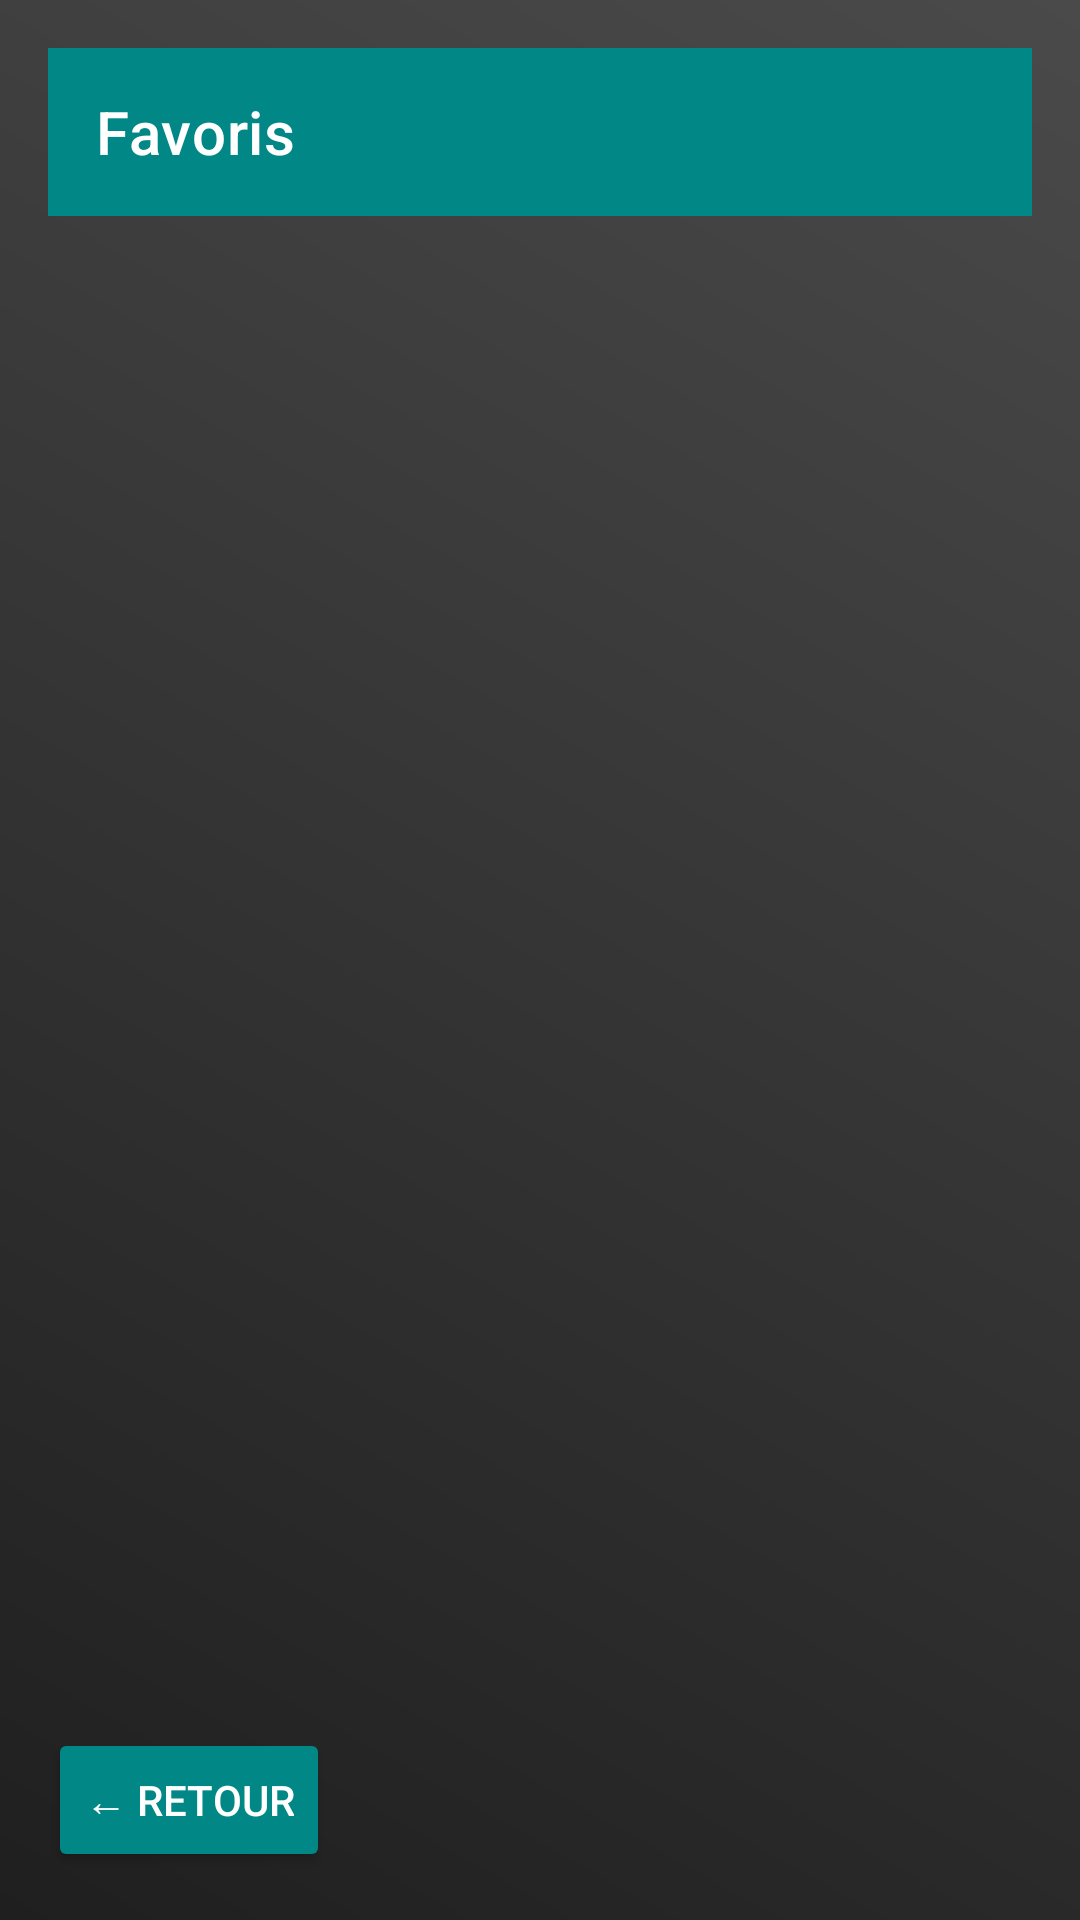

Here is an Android app screen rendered from its layout file. Give the layout XML and the strings, colors and styles it references.
<!-- AndroidManifest.xml: application theme Theme.BiblioScan -->
<!-- res/layout/fragment_favoris.xml -->
<LinearLayout xmlns:android="http://schemas.android.com/apk/res/android"
    xmlns:app="http://schemas.android.com/apk/res-auto"
    android:layout_width="match_parent"
    android:layout_height="match_parent"
    android:orientation="vertical"
    android:background="@drawable/background_gradient"
    android:padding="16dp">

    <androidx.appcompat.widget.Toolbar
        android:id="@+id/toolbar_favoris"
        android:layout_width="match_parent"
        android:layout_height="wrap_content"
        android:background="@color/teal_700"
        app:title="Favoris"
        app:titleTextColor="@android:color/white" />

    <LinearLayout
        android:id="@+id/empty_container"
        android:layout_width="match_parent"
        android:layout_height="wrap_content"
        android:orientation="vertical"
        android:gravity="center"
        android:padding="32dp"
        android:visibility="gone">

        <ImageView
            android:id="@+id/empty_image"
            android:layout_width="150dp"
            android:layout_height="150dp"
            android:layout_marginBottom="16dp"
            android:src="@drawable/ic_empty" />

        <TextView
            android:id="@+id/empty_message"
            android:layout_width="wrap_content"
            android:layout_height="wrap_content"
            android:text="Aucun livre en favoris pour l'instant."
            android:textSize="18sp"
            android:textColor="@android:color/white" />
    </LinearLayout>

    <androidx.recyclerview.widget.RecyclerView
        android:id="@+id/favorites_recycler_view"
        android:layout_width="match_parent"
        android:layout_height="0dp"
        android:layout_weight="1"
        android:padding="8dp"
        android:clipToPadding="false" />

    <Button
        android:id="@+id/back_button"
        android:layout_width="wrap_content"
        android:layout_height="wrap_content"
        android:text="← RETOUR"
        android:textColor="@android:color/white"
        android:backgroundTint="@color/teal_700"
        android:layout_marginTop="16dp" />
</LinearLayout>
<!-- resources referenced by this layout -->
<resources>
  <!-- drawable background_gradient (drawable) -->
  <layer-list xmlns:android="http://schemas.android.com/apk/res/android">
      <item>
          <shape android:shape="rectangle">
              <gradient
                  android:angle="45"
                  android:startColor="#1f1f1f"
                  android:endColor="#4a4a4a"
                  android:type="linear" />
          </shape>
      </item>
  </layer-list>
  <style name="Theme.BiblioScan" parent="Theme.MaterialComponents.DayNight.NoActionBar">
          <item name="colorPrimary">@color/purple_500</item>
          <item name="colorPrimaryVariant">@color/purple_700</item>
          <item name="colorAccent">@color/teal_200</item>
          <item name="colorOnPrimary">@color/white</item>
          <item name="android:statusBarColor">@color/black</item>
      </style>
  <!-- not gathered from this repository: default colours our renderer supplied (Android Studio template values) -->
  <color name="purple_500">#FF6200EE</color>
  <color name="purple_700">#FF3700B3</color>
  <color name="teal_200">#FF03DAC5</color>
  <color name="teal_700">#FF018786</color>
  <color name="black">#FF000000</color>
  <color name="white">#FFFFFFFF</color>
</resources>
